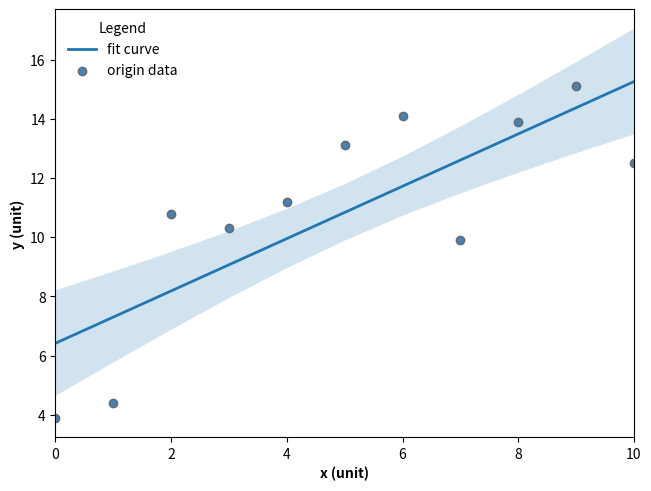

This chart was generated by the following Python code:
# 导入 matplotlib 和 numpy 包
import matplotlib.pyplot as plt
import numpy as np

N = 21
x = np.linspace(0, 10, 11)
y = [3.9, 4.4, 10.8, 10.3, 11.2, 13.1, 14.1, 9.9, 13.9, 15.1, 12.5]

# 拟合数据，计算误差
a, b = np.polyfit(x, y, deg=1)
y_est = a * x + b
y_err = x.std() * np.sqrt(
    1 / len(x) + (x - x.mean()) ** 2 / np.sum((x - x.mean()) ** 2)
)

# 生成图形对象 fig 和 子图对象 ax，使用约束布局避免重叠
fig, ax = plt.subplots(constrained_layout=True)

# 调用坐标系对象 ax 的 plot 方法，绘制拟合曲线
# 参数详见 https://www.wolai.com/matplotlib/4GXojnYSjgrrezCPMMy4on
ax.plot(x, y_est, lw=2, label="fit curve")

# 调用坐标系对象 ax 的 fill_between 方法，绘制置信带
# 参数详见 https://www.wolai.com/matplotlib/3QEbYtS7pZttmVUq2wTgZ7
ax.fill_between(x, y_est - y_err, y_est + y_err, alpha=0.2)

# 调用坐标系对象 ax 的 scatter 方法， 绘制原始数据为散点图
ax.scatter(
    x, y, marker="o", color="steelblue", edgecolors="dimgray", label="origin data"
)

# 设置 x 轴和 y 轴的轴标签，加粗显示
ax.set_xlabel("x (unit)", fontweight="bold")
ax.set_ylabel("y (unit)", fontweight="bold")

# 设置 X 轴范围
ax.set_xlim(0, 10)

# 添加图例
_ = ax.legend(frameon=False, loc=0, title="Legend")

# 保存图片
# plt.savefig('./具有置信带的折线图.png', dpi=300)

# 显示图像
plt.show()